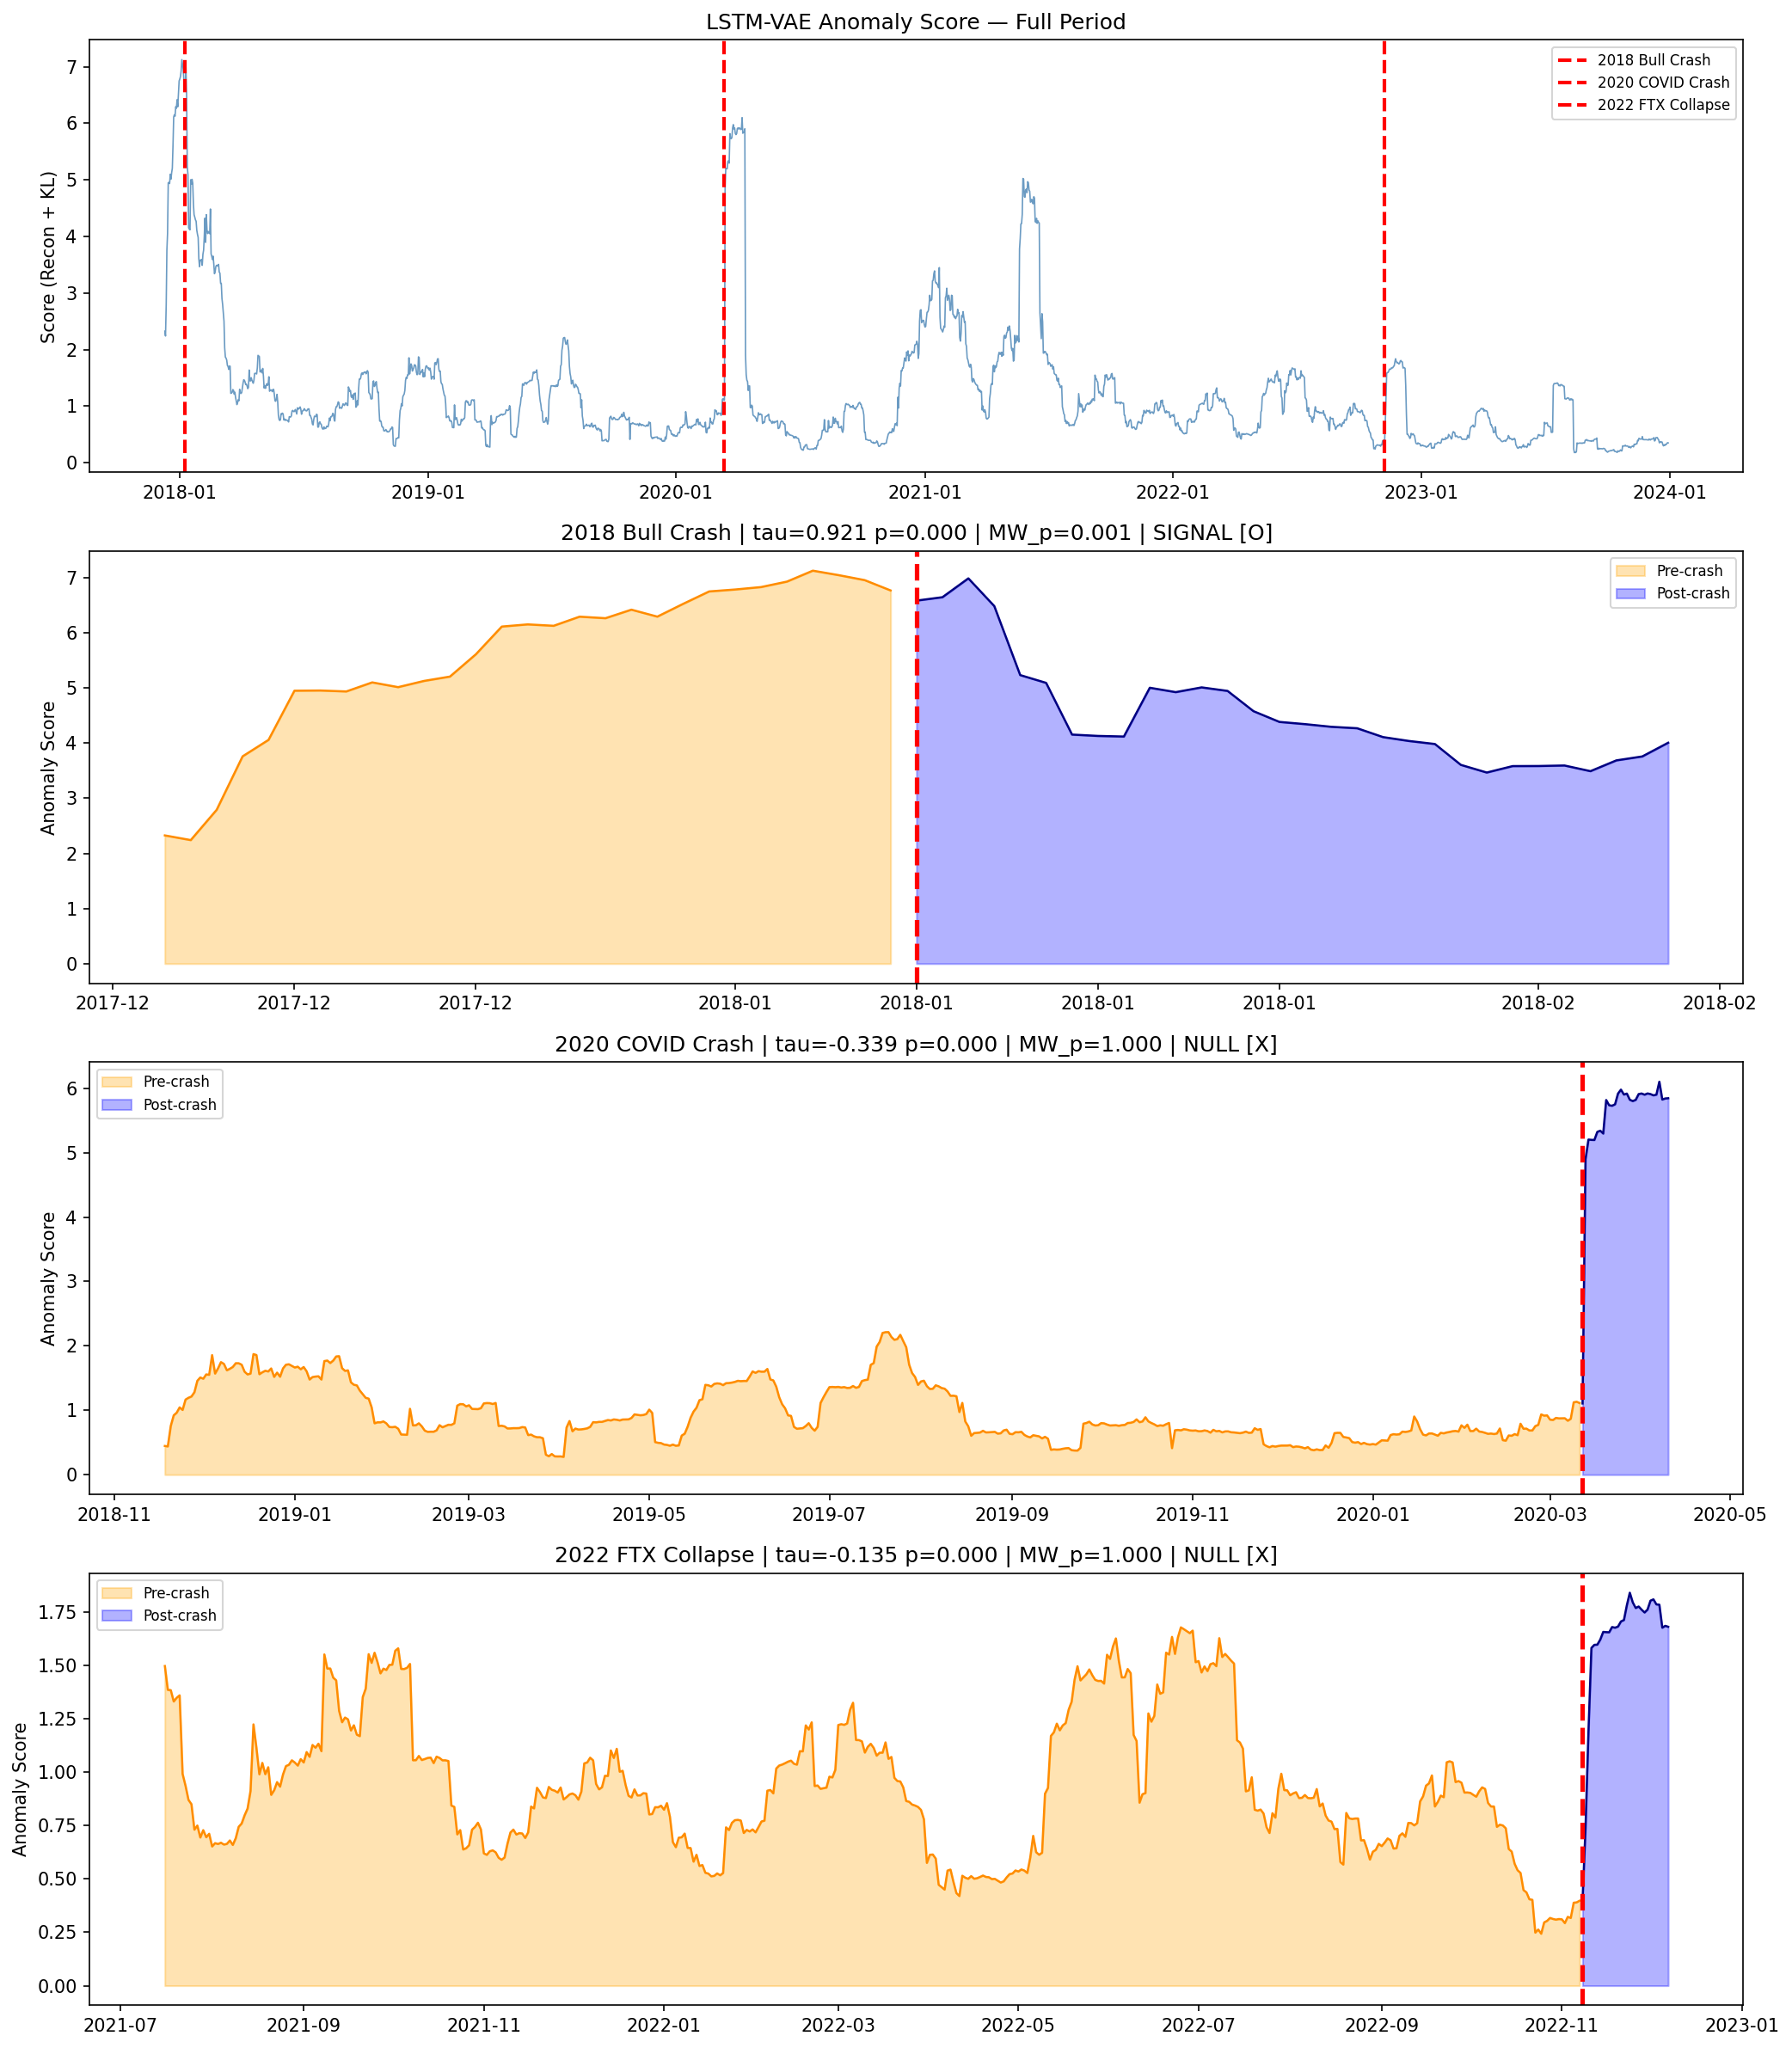

Write Python code to recreate this figure.
"""
VAE 사전 검증 실험 v1 — Flash Crash 전조 신호 존재 여부
=========================================================
질문: BTC/ETH/LTC/XRP 일봉 데이터에서 VAE 재구성 오차가
      Flash Crash 전에 통계적으로 유의미하게 상승하는가?

설계:
  - TDA 검증과 동일한 데이터/크래시/통계 방법론 (직접 비교 가능)
  - 모델: LSTM-VAE (인코더: LSTM→μ,σ, 디코더: LSTM→재구성)
  - 입력: 30일 슬라이딩 윈도우 × 4자산 로그수익률
  - 이상 점수: 재구성 오차 (MSE) + KL divergence
  - 학습: 크래시 제외한 '정상' 구간만 사용
  - 통계: Kendall's τ (상승 추세) + Mann-Whitney U (사전/사후)

판정 기준 (TDA와 동일):
  SIGNAL: Kendall τ > 0 & p < 0.05 (2/3 이상)
  NULL:   조건 미충족 → VAE 단독 접근 폐기, DA-VAE 재고
"""

import warnings
warnings.filterwarnings('ignore')

import numpy as np
import pandas as pd
import yfinance as yf
import matplotlib.pyplot as plt
import matplotlib.dates as mdates
import torch
import torch.nn as nn
import torch.nn.functional as F
from torch.utils.data import DataLoader, TensorDataset
from sklearn.preprocessing import StandardScaler
from scipy.stats import kendalltau, mannwhitneyu

# ═══════════════════════════════════════════════════════════════
# 1. 설정
# ═══════════════════════════════════════════════════════════════
ASSETS      = ["BTC-USD", "ETH-USD", "LTC-USD", "XRP-USD"]
START       = "2017-01-01"
END         = "2023-12-31"
WINDOW_SIZE = 30
PRE_CRASH   = 480
POST_WINDOW = 30

LATENT_DIM  = 16
HIDDEN_DIM  = 64
EPOCHS        = 80
BATCH_SIZE    = 64
LR            = 1e-3
KL_WEIGHT_MAX = 0.5    # annealing 최종 목표값
KL_ANNEAL     = 30     # 이 epoch까지 0 -> KL_WEIGHT_MAX 선형 증가
FREE_BITS     = 0.1    # 차원당 최소 KL (nats) — collapse 방지

CRASH_EVENTS = {
    "2018 Bull Crash":   pd.Timestamp("2018-01-08"),
    "2020 COVID Crash":  pd.Timestamp("2020-03-12"),
    "2022 FTX Collapse": pd.Timestamp("2022-11-08"),
}

device = torch.device("cuda" if torch.cuda.is_available() else "cpu")

# ═══════════════════════════════════════════════════════════════
# 2. 데이터
# ═══════════════════════════════════════════════════════════════
def load_data() -> pd.DataFrame:
    print("데이터 로딩 중...")
    frames = {}
    for asset in ASSETS:
        raw = yf.download(asset, start=START, end=END, auto_adjust=True, progress=False)
        close = raw["Close"]
        if isinstance(close, pd.DataFrame):
            close = close.iloc[:, 0]
        frames[asset] = close
    df = pd.DataFrame(frames).dropna()
    print(f"  완료: {len(df)}일치, {df.index[0].date()} ~ {df.index[-1].date()}")
    return df

def make_windows(returns: np.ndarray) -> np.ndarray:
    """(N, WINDOW_SIZE, n_assets) 슬라이딩 윈도우"""
    n = len(returns)
    windows = []
    for i in range(WINDOW_SIZE, n):
        windows.append(returns[i - WINDOW_SIZE:i])
    return np.array(windows, dtype=np.float32)

# ═══════════════════════════════════════════════════════════════
# 3. LSTM-VAE 모델
# ═══════════════════════════════════════════════════════════════
class LSTMEncoder(nn.Module):
    def __init__(self, input_dim, hidden_dim, latent_dim):
        super().__init__()
        self.lstm = nn.LSTM(input_dim, hidden_dim, batch_first=True)
        self.fc_mu  = nn.Linear(hidden_dim, latent_dim)
        self.fc_var = nn.Linear(hidden_dim, latent_dim)

    def forward(self, x):
        _, (h, _) = self.lstm(x)   # h: (1, B, hidden)
        h = h.squeeze(0)
        return self.fc_mu(h), self.fc_var(h)

class LSTMDecoder(nn.Module):
    def __init__(self, latent_dim, hidden_dim, output_dim, seq_len):
        super().__init__()
        self.seq_len = seq_len
        self.fc = nn.Linear(latent_dim, hidden_dim)
        self.lstm = nn.LSTM(hidden_dim, hidden_dim, batch_first=True)
        self.out  = nn.Linear(hidden_dim, output_dim)

    def forward(self, z):
        h = F.relu(self.fc(z))                          # (B, hidden)
        h = h.unsqueeze(1).repeat(1, self.seq_len, 1)   # (B, T, hidden)
        out, _ = self.lstm(h)
        return self.out(out)                             # (B, T, input_dim)

class LSTMVAE(nn.Module):
    def __init__(self, input_dim, hidden_dim, latent_dim, seq_len):
        super().__init__()
        self.encoder = LSTMEncoder(input_dim, hidden_dim, latent_dim)
        self.decoder = LSTMDecoder(latent_dim, hidden_dim, input_dim, seq_len)

    def reparameterize(self, mu, log_var):
        std = torch.exp(0.5 * log_var)
        return mu + std * torch.randn_like(std)

    def forward(self, x):
        mu, log_var = self.encoder(x)
        z = self.reparameterize(mu, log_var)
        recon = self.decoder(z)
        return recon, mu, log_var

def vae_loss(recon, x, mu, log_var, kl_weight, free_bits=FREE_BITS):
    recon_loss = F.mse_loss(recon, x, reduction='mean')
    # Free bits: 차원별 KL을 free_bits 이하로 내려가지 못하게 클리핑
    kl_per_dim = -0.5 * (1 + log_var - mu.pow(2) - log_var.exp())  # (B, latent)
    kl_per_dim = torch.clamp(kl_per_dim, min=free_bits)
    kl = kl_per_dim.mean()
    return recon_loss + kl_weight * kl, recon_loss.item(), kl.item()

# ═══════════════════════════════════════════════════════════════
# 4. 학습 (정상 구간만)
# ═══════════════════════════════════════════════════════════════
def get_normal_mask(dates: pd.DatetimeIndex) -> np.ndarray:
    """크래시 전후 60일을 제외한 정상 구간 마스크"""
    mask = np.ones(len(dates), dtype=bool)
    for crash_date in CRASH_EVENTS.values():
        buffer = pd.Timedelta(days=60)
        mask &= ~((dates >= crash_date - buffer) & (dates <= crash_date + buffer))
    return mask

def train_vae(windows: np.ndarray, dates: pd.DatetimeIndex) -> LSTMVAE:
    mask   = get_normal_mask(dates)
    X_norm = windows[mask]
    print(f"\n학습 데이터: {len(X_norm)}/{len(windows)} 윈도우 (정상 구간)")

    # 스케일러: 정상 데이터 기준 정규화
    scaler = StandardScaler()
    shape  = X_norm.shape
    X_flat = scaler.fit_transform(X_norm.reshape(-1, shape[-1]))
    X_norm_scaled = X_flat.reshape(shape)

    tensor = torch.FloatTensor(X_norm_scaled)
    loader = DataLoader(TensorDataset(tensor), batch_size=BATCH_SIZE, shuffle=True)

    model = LSTMVAE(
        input_dim=len(ASSETS),
        hidden_dim=HIDDEN_DIM,
        latent_dim=LATENT_DIM,
        seq_len=WINDOW_SIZE
    ).to(device)

    optimizer = torch.optim.Adam(model.parameters(), lr=LR)

    print("학습 중...")
    for epoch in range(EPOCHS):
        # KL Annealing: 0 -> KL_WEIGHT_MAX 선형 증가
        kl_w = min(KL_WEIGHT_MAX, KL_WEIGHT_MAX * (epoch + 1) / KL_ANNEAL)
        total_loss = total_recon = total_kl = 0.0
        for (batch,) in loader:
            batch = batch.to(device)
            optimizer.zero_grad()
            recon, mu, log_var = model(batch)
            loss, recon_val, kl_val = vae_loss(recon, batch, mu, log_var, kl_w)
            loss.backward()
            nn.utils.clip_grad_norm_(model.parameters(), 1.0)
            optimizer.step()
            total_loss  += loss.item()
            total_recon += recon_val
            total_kl    += kl_val
        if (epoch + 1) % 10 == 0:
            n = len(loader)
            print(f"  Epoch {epoch+1}/{EPOCHS}  loss={total_loss/n:.4f}  "
                  f"recon={total_recon/n:.4f}  kl={total_kl/n:.4f}  kl_w={kl_w:.3f}")

    return model, scaler

# ═══════════════════════════════════════════════════════════════
# 5. 이상 점수 시계열
# ═══════════════════════════════════════════════════════════════
def compute_anomaly_scores(model: LSTMVAE, windows: np.ndarray,
                            scaler: StandardScaler) -> np.ndarray:
    model.eval()
    shape  = windows.shape
    X_flat = scaler.transform(windows.reshape(-1, shape[-1]))
    X_scaled = X_flat.reshape(shape)

    tensor = torch.FloatTensor(X_scaled).to(device)
    scores = []

    with torch.no_grad():
        for i in range(0, len(tensor), BATCH_SIZE):
            batch = tensor[i:i + BATCH_SIZE]
            recon, mu, log_var = model(batch)
            # 재구성 오차 (window별 MSE)
            recon_err = F.mse_loss(recon, batch, reduction='none')
            recon_err = recon_err.mean(dim=(1, 2))   # (B,)
            # KL divergence (window별)
            kl = -0.5 * (1 + log_var - mu.pow(2) - log_var.exp()).mean(dim=1)
            score = recon_err + KL_WEIGHT_MAX * kl
            scores.append(score.cpu().numpy())

    return np.concatenate(scores)

# ═══════════════════════════════════════════════════════════════
# 6. 통계 검증 (TDA v1과 동일)
# ═══════════════════════════════════════════════════════════════
def analyze_crash(crash_name, crash_date, score_series: pd.Series) -> dict:
    pre_start   = crash_date - pd.Timedelta(days=PRE_CRASH)
    pre_window  = score_series[(score_series.index >= pre_start) &
                                (score_series.index < crash_date)]
    post_end    = crash_date + pd.Timedelta(days=POST_WINDOW)
    post_window = score_series[(score_series.index >= crash_date) &
                                (score_series.index < post_end)]

    if len(pre_window) < 20 or len(post_window) < 5:
        print(f"  [{crash_name}] 데이터 부족: pre={len(pre_window)}, post={len(post_window)}")
        return None

    tau, tau_p = kendalltau(np.arange(len(pre_window)), pre_window.values)
    pre_last30  = pre_window.iloc[-POST_WINDOW:] if len(pre_window) >= POST_WINDOW else pre_window
    u_stat, u_p = mannwhitneyu(pre_last30.values, post_window.values, alternative='greater')

    result = dict(crash=crash_name, crash_date=crash_date,
                  pre_n=len(pre_window), post_n=len(post_window),
                  pre_mean=pre_window.mean(), post_mean=post_window.mean(),
                  kendall_tau=tau, kendall_p=tau_p, mann_whitney_p=u_p,
                  pre_window=pre_window, post_window=post_window)

    signal = tau > 0 and tau_p < 0.05
    print(f"\n  [{crash_name}]")
    print(f"    L1 평균: 사전={pre_window.mean():.4f}, 사후={post_window.mean():.4f}")
    print(f"    Kendall's tau = {tau:.4f}, p = {tau_p:.4f} {'[TREND]' if signal else '[NO TREND]'}")
    print(f"    Mann-Whitney p = {u_p:.4f} {'[PRE>POST]' if u_p < 0.05 else '[NO DIFF]'}")
    return result

# ═══════════════════════════════════════════════════════════════
# 7. 시각화
# ═══════════════════════════════════════════════════════════════
def plot_results(score_series: pd.Series, results: list):
    valid = [r for r in results if r is not None]
    fig, axes = plt.subplots(len(valid) + 1, 1, figsize=(14, 4 * (len(valid) + 1)))

    ax = axes[0]
    ax.plot(score_series.index, score_series.values, color='steelblue', lw=0.8, alpha=0.8)
    for r in valid:
        ax.axvline(r["crash_date"], color='red', lw=2, linestyle='--', label=r["crash"])
    ax.set_title("LSTM-VAE Anomaly Score — Full Period")
    ax.set_ylabel("Score (Recon + KL)")
    ax.legend(fontsize=8)
    ax.xaxis.set_major_formatter(mdates.DateFormatter('%Y-%m'))
    ax.xaxis.set_major_locator(mdates.YearLocator())

    for i, r in enumerate(valid):
        ax = axes[i + 1]
        ax.fill_between(r["pre_window"].index, r["pre_window"].values,
                        alpha=0.3, color='orange', label='Pre-crash')
        ax.fill_between(r["post_window"].index, r["post_window"].values,
                        alpha=0.3, color='blue', label='Post-crash')
        ax.plot(r["pre_window"].index, r["pre_window"].values, color='darkorange', lw=1.2)
        ax.plot(r["post_window"].index, r["post_window"].values, color='navy', lw=1.2)
        ax.axvline(r["crash_date"], color='red', lw=2.5, linestyle='--')
        tau, tau_p, u_p = r["kendall_tau"], r["kendall_p"], r["mann_whitney_p"]
        sig = "SIGNAL [O]" if (tau > 0 and tau_p < 0.05) else "NULL [X]"
        ax.set_title(f"{r['crash']} | tau={tau:.3f} p={tau_p:.3f} | MW_p={u_p:.3f} | {sig}")
        ax.set_ylabel("Anomaly Score")
        ax.legend(fontsize=8)
        ax.xaxis.set_major_formatter(mdates.DateFormatter('%Y-%m'))

    plt.tight_layout()
    plt.savefig("vae_validation_v1.png", dpi=150, bbox_inches='tight')
    print("\n그래프 저장: vae_validation_v1.png")

# ═══════════════════════════════════════════════════════════════
# 8. 요약
# ═══════════════════════════════════════════════════════════════
def print_summary(results: list):
    valid = [r for r in results if r is not None]
    print("\n" + "=" * 65)
    print("VAE 검증 실험 v1 — 최종 판정")
    print("=" * 65)

    signal_count = sum(1 for r in valid if r["kendall_tau"] > 0 and r["kendall_p"] < 0.05)
    mw_count     = sum(1 for r in valid if r["mann_whitney_p"] < 0.05)

    print(f"Kendall tau > 0 & p < 0.05: {signal_count}/{len(valid)}")
    print(f"Mann-Whitney 사전>사후 유의:  {mw_count}/{len(valid)}")
    print()
    for r in valid:
        sig = "[SIGNAL]" if (r["kendall_tau"] > 0 and r["kendall_p"] < 0.05) else "[NULL]"
        print(f"  {r['crash']:22s} tau={r['kendall_tau']:+.3f} p={r['kendall_p']:.3f} "
              f"MW_p={r['mann_whitney_p']:.3f} {sig}")

    print("\n[ 최종 판정 ]")
    if signal_count >= 2:
        print("  SIGNAL — VAE 신호 확인. DA-VAE 업그레이드 진행")
    elif signal_count == 1:
        print("  WEAK — 추가 검증 필요 (윈도우 크기, KL 가중치 조정)")
    else:
        print("  NULL — VAE 단독 신호 없음. DA-VAE도 무의미 → 접근 재고")
    print("=" * 65)

    with open("summary_vae_v1.txt", "w", encoding="utf-8") as f:
        f.write("VAE 검증 실험 v1\n")
        f.write(f"Kendall signal: {signal_count}/{len(valid)}\n")
        f.write(f"Mann-Whitney:   {mw_count}/{len(valid)}\n\n")
        for r in valid:
            sig = "[SIGNAL]" if (r["kendall_tau"] > 0 and r["kendall_p"] < 0.05) else "[NULL]"
            f.write(f"{r['crash']:22s} tau={r['kendall_tau']:+.3f} p={r['kendall_p']:.3f} "
                    f"MW_p={r['mann_whitney_p']:.3f} {sig}\n")

# ═══════════════════════════════════════════════════════════════
# 9. 메인
# ═══════════════════════════════════════════════════════════════
if __name__ == "__main__":
    print("VAE 검증 실험 v1 시작\n" + "=" * 65)
    print(f"Device: {device}")

    prices  = load_data()
    returns = np.log(prices / prices.shift(1)).dropna()
    dates   = returns.index

    windows = make_windows(returns.values)
    win_dates = dates[WINDOW_SIZE:]
    print(f"윈도우 생성: {len(windows)}개")

    model, scaler = train_vae(windows, win_dates)

    print("\n이상 점수 계산 중...")
    scores = compute_anomaly_scores(model, windows, scaler)
    score_series = pd.Series(scores, index=win_dates, name="anomaly_score")
    print(f"점수 범위: {scores.min():.4f} ~ {scores.max():.4f}")

    print("\n통계 검증 중...")
    results = []
    for crash_name, crash_date in CRASH_EVENTS.items():
        if crash_date < score_series.index[0] or crash_date > score_series.index[-1]:
            print(f"  [{crash_name}] 범위 밖 — 스킵")
            results.append(None)
            continue
        results.append(analyze_crash(crash_name, crash_date, score_series))

    plot_results(score_series, results)
    print_summary(results)
